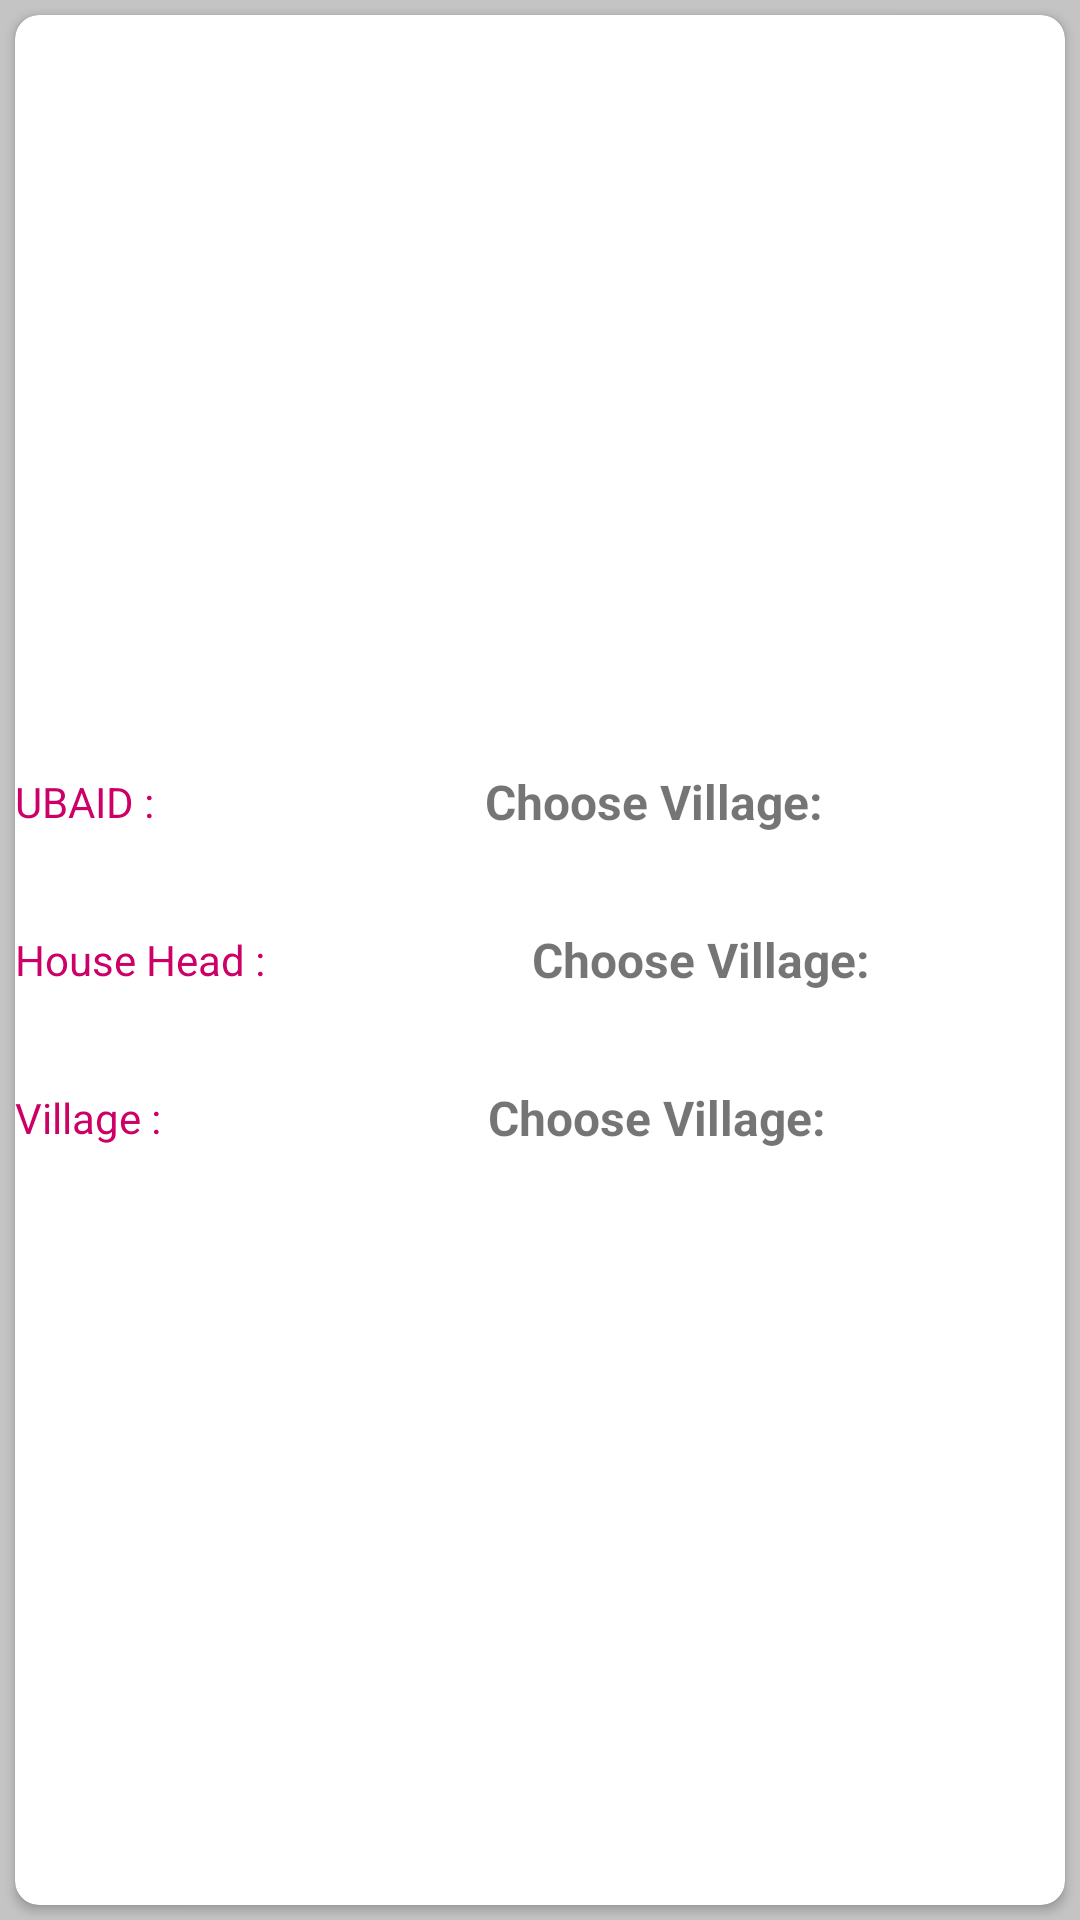

Layout XML and referenced resources for this Android screen:
<!-- AndroidManifest.xml: application theme AppTheme -->
<!-- res/layout/record_list_row.xml -->
<?xml version="1.0" encoding="utf-8"?>
<LinearLayout xmlns:android="http://schemas.android.com/apk/res/android"
    android:layout_width="match_parent"
    android:layout_height="wrap_content"
       android:clipToPadding="false"
    android:gravity="center"
    android:background="@color/cardview_shadow_start_color"
    android:orientation="horizontal">


<android.support.v7.widget.CardView
    xmlns:app="http://schemas.android.com/apk/res-auto"


    android:layout_width="match_parent"
    android:layout_height="match_parent"
    android:layout_margin="5dp"
    android:clickable="true"
    android:elevation="6dp"
    app:cardCornerRadius="8dp"
    android:foreground="?android:attr/selectableItemBackground">

    <LinearLayout
        android:layout_width="match_parent"
        android:layout_height="match_parent"
        android:gravity="center"
        android:orientation="vertical">
        <LinearLayout
            android:layout_width="match_parent"
            android:layout_height="wrap_content"
            android:gravity="center"
            android:weightSum="6"
            android:orientation="horizontal">

            <TextView
                android:id="@+id/chemicalfertilisers"
                android:layout_width="wrap_content"
                android:layout_height="wrap_content"
                android:textAlignment="viewStart"

                 android:layout_weight="1"
                android:text="UBAID :"
                android:textColor="#cc0066" />

            <TextView
                android:layout_width="wrap_content"
                android:layout_height="wrap_content"
                android:id="@+id/title"
                android:textSize="16dp"
                android:textStyle="bold"
                android:gravity="center"
                android:padding="5dp"
                android:layout_weight="5"
                android:text="Choose Village:"
                android:textColor="@color/darker_gray" />

        </LinearLayout>


        <View
            android:layout_width="match_parent"
            android:layout_height="1dp"
            android:layout_margin="10dp"
            android:background="@color/line" />

        <LinearLayout
            android:layout_width="match_parent"
            android:layout_height="wrap_content"
            android:gravity="center"
            android:weightSum="6"
            android:orientation="horizontal">

            <TextView

                android:layout_width="wrap_content"
                android:layout_height="wrap_content"
                android:layout_weight="1"
                android:textAlignment="viewStart"
                android:text="House Head :"
                android:textColor="#cc0066" />

            <TextView
                android:layout_width="wrap_content"
                android:layout_height="wrap_content"
                android:id="@+id/genre"
                android:textSize="16dp"
                android:textStyle="bold"
                android:gravity="center"
                android:padding="5dp"
                android:text="Choose Village:"
                android:layout_weight="5"
                android:textColor="@color/darker_gray" />

        </LinearLayout>

        <View
            android:layout_width="match_parent"
            android:layout_height="1dp"
            android:layout_margin="10dp"
            android:background="@color/line" />
        <LinearLayout
            android:layout_width="match_parent"
            android:layout_height="wrap_content"
            android:gravity="center"
            android:weightSum="6"
            android:orientation="horizontal">

            <TextView

                android:layout_width="wrap_content"
                android:layout_height="wrap_content"
                android:textAlignment="viewStart"
                android:layout_weight="1"
                android:text="Village :"
                android:textColor="#cc0066" />

            <TextView
                android:layout_width="wrap_content"
                android:layout_height="wrap_content"
                android:id="@+id/year"
                android:layout_weight="5"
                android:textSize="16dp"
                android:textStyle="bold"
                android:gravity="center"
                android:padding="5dp"
                android:text="Choose Village:"
                android:textColor="@color/darker_gray" />

        </LinearLayout>



    </LinearLayout>
</android.support.v7.widget.CardView>

</LinearLayout>
<!-- resources referenced by this layout -->
<resources>
  <style name="AppTheme" parent="Theme.AppCompat.Light.NoActionBar">
          
          <item name="android:windowActivityTransitions">true</item>
  
          
          <item name="android:windowEnterTransition">@transition/explode</item>
          <item name="android:windowExitTransition">@transition/explode</item>
          
          <item name="colorPrimary">@color/colorPrimary</item>
          <item name="colorPrimaryDark">@color/colorPrimaryDark</item>
          <item name="colorAccent">@color/colorAccent</item>
          <item name="android:windowFullscreen">true</item>
      </style>
  <!-- not gathered from this repository: default colours our renderer supplied (Android Studio template values) -->
  <color name="colorPrimary">#FF6200EE</color>
  <color name="colorPrimaryDark">#FF3700B3</color>
  <color name="colorAccent">#FF03DAC5</color>
</resources>
